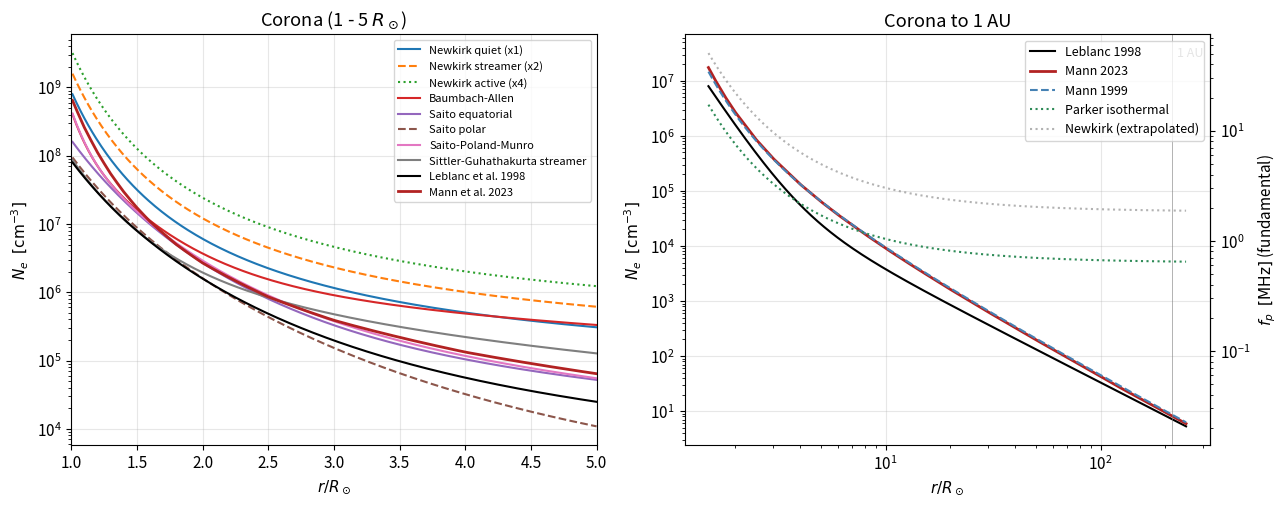
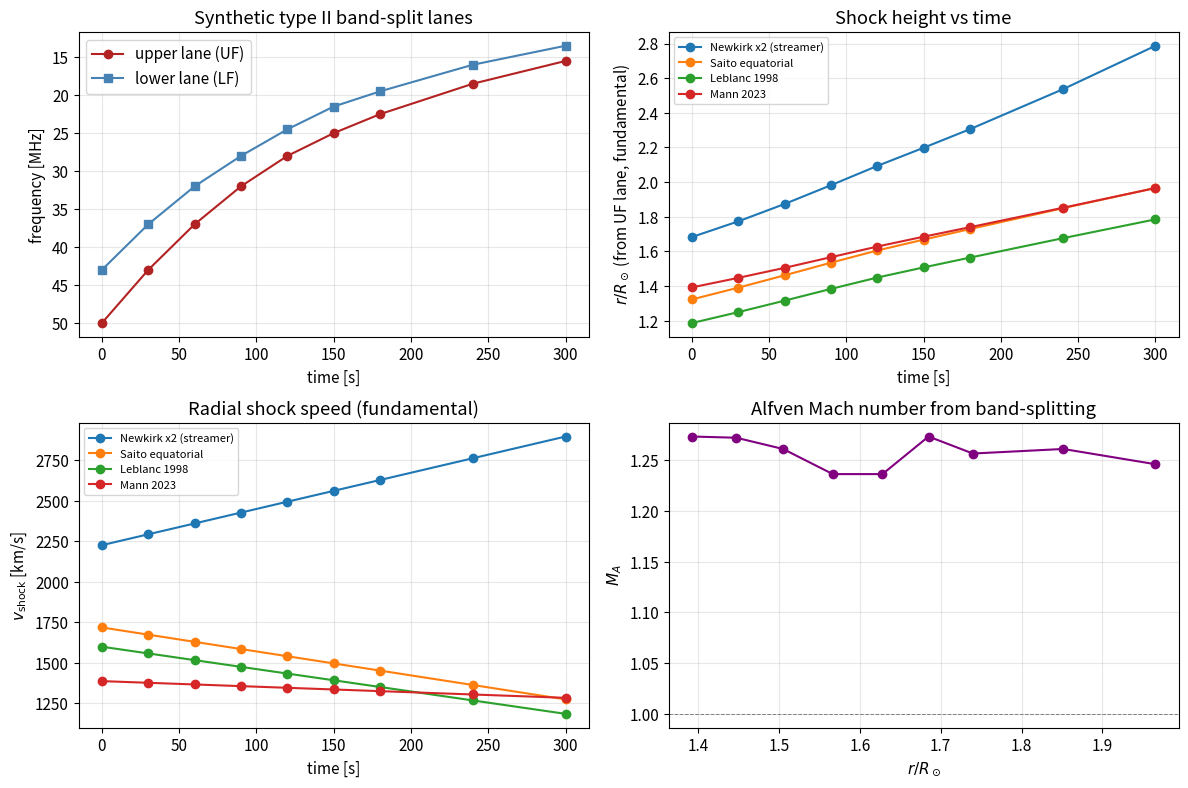
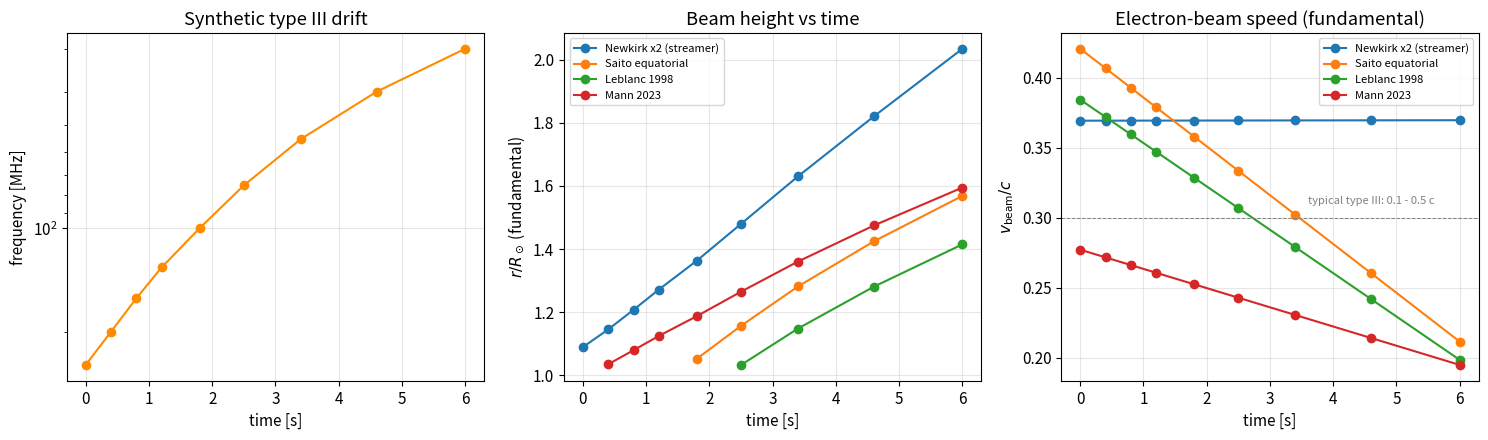

Recreate these plots in Python, in order.
#!/usr/bin/env python
# coding: utf-8

# # Electron-density models for the solar corona and heliosphere
# 
# This notebook collects the electron-density models that are commonly used when
# interpreting solar radio bursts observed from metric to kilometric wavelengths.
# Each model is implemented as a single Python function that takes a heliocentric
# radial distance $r/R_\odot$ and returns the electron number density $N_e$ in
# $\mathrm{cm^{-3}}$. A companion routine inverts a model to convert an observed
# emission frequency to a height, which is what one actually does when reading a
# radio dynamic spectrum.
# 
# The notebook then works two examples:
# 
# * a **type II burst** with band-splitting, from which we estimate the shock
#   speed, the density jump across the shock, and the Alfvén Mach number;
# * a **type III burst**, from which we estimate the exciter (electron-beam)
#   speed as a fraction of $c$.
# 
# Both examples are run for the fundamental ($f_p$) and the harmonic ($2 f_p$)
# plasma-emission assumptions.
# 
# The relation between the local electron density and the plasma frequency is
# 
# $$
# f_p \;[\mathrm{Hz}] \;=\; \frac{1}{2\pi}\sqrt{\frac{N_e e^{2}}{\varepsilon_0 m_e}}
# \;\approx\; 8.98\times10^{3}\,\sqrt{N_e\,[\mathrm{cm^{-3}}]},
# $$
# 
# so $N_e\,[\mathrm{cm^{-3}}] \approx (f_p\,[\mathrm{Hz}]/8978.7)^{2}$. For
# fundamental emission $f_\text{obs}=f_p$; for harmonic emission
# $f_\text{obs}=2 f_p$, so the inferred density is a factor of four smaller for
# the same observed frequency.

# In[ ]:


import numpy as np
import matplotlib.pyplot as plt
from scipy.optimize import brentq
from scipy.constants import e, m_e, epsilon_0, m_p, mu_0, c

R_SUN_M = 6.957e8          # solar radius in metres
AU_RS   = 215.032          # 1 AU in solar radii
PLASMA_CONST = 8.9787e3    # f_p [Hz] = PLASMA_CONST * sqrt(N_e [cm^-3])

plt.rcParams.update({
    "figure.dpi": 110,
    "font.size": 11,
    "axes.grid": True,
    "grid.alpha": 0.3,
})


# ## Plasma-frequency conversions
# 
# `freq_to_density` converts an observed radio frequency to the local electron
# density for either the fundamental or the harmonic plasma-emission assumption.
# `density_to_freq` is the inverse.

# In[ ]:


def freq_to_density(f_obs_hz, harmonic=1):
    """Convert observed radio frequency to local electron density.

    Parameters
    ----------
    f_obs_hz : float or array
        Observed emission frequency in Hz.
    harmonic : {1, 2}
        1 for fundamental plasma emission (f_obs = f_p),
        2 for harmonic plasma emission   (f_obs = 2 f_p).

    Returns
    -------
    N_e : float or array
        Electron number density in cm^-3.
    """
    f_obs = np.asarray(f_obs_hz, dtype=float)
    f_p = f_obs / harmonic
    return (f_p / PLASMA_CONST) ** 2


def density_to_freq(ne_cm3, harmonic=1):
    """Convert electron density (cm^-3) to observed emission frequency (Hz)."""
    ne = np.asarray(ne_cm3, dtype=float)
    f_p = PLASMA_CONST * np.sqrt(ne)
    return harmonic * f_p


# ## Electron-density models
# 
# Each function below takes the heliocentric distance `r` in units of $R_\odot$
# (so $r=1$ is the photosphere) and returns $N_e$ in $\mathrm{cm^{-3}}$. The
# docstring records the original reference and the coronal conditions for which
# the model was derived. Where the original paper uses $R = r/R_\odot$ I keep
# that convention.
# 
# The models cover several regimes:
# 
# | Model | Region of validity | Conditions |
# |---|---|---|
# | Baumbach–Allen (1947) | $1 \lesssim r/R_\odot \lesssim 3$ | quiet equatorial corona |
# | Newkirk (1961) | $1 \lesssim r/R_\odot \lesssim 4$ | quiet ($\times1$), streamer ($\times2$), active region ($\times4$) |
# | Saito (1977) | $1.03 \lesssim r/R_\odot \lesssim 5$ | equatorial / polar |
# | Saito, Poland & Munro (1977), full | $r/R_\odot \lesssim 5$ | streamer belt |
# | Sittler & Guhathakurta (1999) | $1.05 \lesssim r/R_\odot \lesssim 5$ | helmet streamer / coronal hole |
# | Leblanc, Dulk & Bougeret (1998) | $r/R_\odot \lesssim 215$ | corona out to 1 AU |
# | Parker (isothermal) | $r/R_\odot \lesssim 215$ | analytic isothermal wind |
# | Mann et al. (1999) | $r/R_\odot \lesssim 250$ | Parker-equation special solution |
# | Mann et al. (2023) | $r/R_\odot \lesssim 250$ | updated with PSP, quiet equatorial |
# 

# In[ ]:


def newkirk(r, fold=1):
    """Newkirk (1961) coronal electron density model.

    N_e(r) = fold * 4.2e4 * 10^(4.32 / R)   [cm^-3],   R = r / R_sun.

    Parameters
    ----------
    r : float or array
        Heliocentric distance in solar radii.
    fold : {1, 2, 4}
        Density multiplier: 1 = quiet corona, 2 = streamer, 4 = active region.

    Reference
    ---------
    Newkirk Jr., G. 1961, ApJ, 133, 983.
    Validity: 1 <= r/R_sun <= ~4.
    """
    r = np.asarray(r, dtype=float)
    return fold * 4.2e4 * 10.0 ** (4.32 / r)


def baumbach_allen(r):
    """Baumbach-Allen quiet equatorial corona.

    N_e(r) = 1e8 * (2.99 / R^16 + 1.55 / R^6 + 0.036 / R^1.5)   [cm^-3].

    Reference
    ---------
    Allen, C. W. 1947, MNRAS, 107, 426 (formulation of Baumbach 1937).
    Validity: 1 <= r/R_sun <= ~3, quiet equatorial corona.
    """
    r = np.asarray(r, dtype=float)
    return 1.0e8 * (2.99 / r ** 16 + 1.55 / r ** 6 + 0.036 / r ** 1.5)


def saito(r, region="equatorial"):
    """Saito (1970) two-term radial density model.

    N_e(r) = a1 * R^-b1 + a2 * R^-b2   [cm^-3].

    Parameters
    ----------
    region : {"equatorial", "polar"}
        Equatorial uses (a1, b1, a2, b2) = (1.36e6, 2.14, 1.68e8, 6.13).
        Polar uses (a1, b1, a2, b2) = (2.5e5, 2.5, 1.0e8, 6.0), which is the
        widely used high-latitude fit (e.g. cited in Cairns et al. 2009 and
        used by Vrsnak et al. 2004 for coronal-hole conditions).

    Reference
    ---------
    Saito, K. 1970, Ann. Tokyo Astron. Obs., 12, 53.
    Validity: 1.03 <= r/R_sun <= ~5.
    """
    r = np.asarray(r, dtype=float)
    if region == "equatorial":
        a1, b1, a2, b2 = 1.36e6, 2.14, 1.68e8, 6.13
    elif region == "polar":
        a1, b1, a2, b2 = 2.5e5, 2.5, 1.0e8, 6.0
    else:
        raise ValueError("region must be 'equatorial' or 'polar'")
    return a1 * r ** (-b1) + a2 * r ** (-b2)


def saito_poland_munro(r):
    """Saito, Poland & Munro (1977) streamer model.

    N_e(r) = 3.09e8 / R^16 + 1.58e8 / R^6 + 0.0251e8 / R^2.5   [cm^-3].

    Reference
    ---------
    Saito, K., Poland, A. I., Munro, R. H. 1977, Sol. Phys., 55, 121.
    Validity: streamer belt, 1 < r/R_sun < ~5.
    """
    r = np.asarray(r, dtype=float)
    return 3.09e8 / r ** 16 + 1.58e8 / r ** 6 + 0.0251e8 / r ** 2.5


def sittler_guhathakurta(r):
    """Sittler & Guhathakurta (1999) coronal helmet-streamer density model.

    Semi-empirical streamer model constrained by Skylab/SOHO white-light data:

        N_e(r) = N0 * R^-2 * exp(a/R) * (1 + b/R + c/R^2 + d/R^3),

    with N0 = 1.36e6 cm^-3, a = 1.09, b = 8.45, c = -28.59, d = 41.96
    (their published fit to the helmet-streamer belt).

    Reference
    ---------
    Sittler, E. C., Guhathakurta, M. 1999, ApJ, 523, 812.
    Validity: 1.05 <= r/R_sun <= ~5, helmet streamer / equatorial belt.
    """
    r = np.asarray(r, dtype=float)
    N0, a, b, c, d = 1.36e6, 1.09, 8.45, -28.59, 41.96
    R = r
    return N0 / R ** 2 * np.exp(a / R) * (1.0 + b / R + c / R ** 2 + d / R ** 3)


def leblanc(r):
    """Leblanc, Dulk & Bougeret (1998) corona-to-1-AU density model.

    N_e(r) = 3.3e5 / R^2 + 4.1e6 / R^4 + 8.0e7 / R^6   [cm^-3].

    Calibrated against Wind/WAVES type III bursts and gives ~7.2 cm^-3 at 1 AU.

    Reference
    ---------
    Leblanc, Y., Dulk, G. A., Bougeret, J.-L. 1998, Sol. Phys., 183, 165.
    Validity: r/R_sun up to 215 (= 1 AU).
    """
    r = np.asarray(r, dtype=float)
    return 3.3e5 / r ** 2 + 4.1e6 / r ** 4 + 8.0e7 / r ** 6


def parker_isothermal(r, T=1.4e6, ne_base=1.0e8):
    """Isothermal Parker wind density (analytic near-Sun limit).

    From Parker's wind equation with an isothermal corona at temperature T,
    in the subsonic near-Sun limit one has

        N_e(r) = N_e(R_sun) * exp( (2 r_c / R_sun) * (R_sun/r - 1) )

    with the critical radius r_c = G M_sun / (2 v_c^2),
    v_c = sqrt(k_B T / (mu m_p)), mu = 0.6.

    Parameters
    ----------
    T : float
        Coronal temperature in K (default 1.4 MK).
    ne_base : float
        Electron density at r = R_sun in cm^-3 (default 1e8).

    Reference
    ---------
    Parker, E. N. 1958, ApJ, 128, 664; analytic limit as in Mann et al. 1999.
    Validity: subsonic region, r/R_sun <= ~10 with the analytic form;
              breaks down near and beyond the critical point.
    """
    from scipy.constants import G, k as kB
    M_SUN = 1.989e30
    mu_mean = 0.6
    v_c = np.sqrt(kB * T / (mu_mean * m_p))
    r_c_m = G * M_SUN / (2.0 * v_c ** 2)
    r_c_Rs = r_c_m / R_SUN_M
    r = np.asarray(r, dtype=float)
    return ne_base * np.exp(2.0 * r_c_Rs * (1.0 / r - 1.0))


def mann1999(r, T=1.3e6, ne_base=5.14e8):
    """Mann et al. (1999) full Parker-wind special solution.

    Solves Parker's equation
        v'^2 - ln(v'^2) = 4 ln(r') + 4/r' - 3
    and applies continuity r^2 N v = const, yielding N_e(r) in cm^-3.
    The branch is chosen automatically: subsonic for r < r_c, supersonic
    for r > r_c.

    Parameters
    ----------
    T : float
        Isothermal coronal temperature in K. Default 1.3 MK reproduces
        ~5 cm^-3 at 1 AU as in Mann et al. (1999).
    ne_base : float
        Electron density at r = R_sun in cm^-3 (default 5.14e8 to match
        the calibration used in the original paper).

    Reference
    ---------
    Mann, G., Jansen, F., MacDowall, R. J., Kaiser, M. L., Stone, R. G.
    1999, A&A, 348, 614.
    Validity: 1 <= r/R_sun <= ~250 (out to ~5 AU in the original paper).
    """
    from scipy.constants import G, k as kB
    M_SUN = 1.989e30
    mu_mean = 0.6
    v_c = np.sqrt(kB * T / (mu_mean * m_p))
    r_c_m = G * M_SUN / (2.0 * v_c ** 2)
    r_c_Rs = r_c_m / R_SUN_M

    r_arr = np.atleast_1d(np.asarray(r, dtype=float))
    ne_out = np.empty_like(r_arr)

    # The Parker equation has two branches separated by the critical point.
    # We solve for v' on the physical (accelerating) branch.
    def parker_residual(v_prime, r_prime):
        # avoid log of zero
        v2 = max(v_prime ** 2, 1e-30)
        return v2 - np.log(v2) - 4.0 * np.log(r_prime) - 4.0 / r_prime + 3.0

    for i, rr in enumerate(r_arr):
        r_prime = rr / r_c_Rs
        if r_prime < 1.0:
            # subsonic branch: v' in (0, 1)
            v_prime = brentq(parker_residual, 1e-8, 1.0 - 1e-8, args=(r_prime,))
        elif r_prime > 1.0:
            # supersonic branch: v' in (1, large)
            v_prime = brentq(parker_residual, 1.0 + 1e-8, 50.0, args=(r_prime,))
        else:
            v_prime = 1.0
        # Continuity: at r = R_sun the velocity is v_R; using continuity
        # r^2 N v = R_sun^2 N_base v_base. We get v_base from the same solver.
        ne_out[i] = v_prime  # store v' temporarily; convert below

    # compute v' at the base
    r_prime_base = 1.0 / r_c_Rs  # since r = R_sun
    v_prime_base = brentq(parker_residual, 1e-8, 1.0 - 1e-8,
                          args=(r_prime_base,))
    # N(r) = N_base * (R_sun/r)^2 * v_base/v(r)
    ne_out = ne_base * (1.0 / r_arr) ** 2 * v_prime_base / ne_out

    return ne_out if ne_out.size > 1 else float(ne_out[0])


def mann2023(r):
    """Mann, Warmuth, Vocks & Rouillard (2023) heliospheric model (Table 8).

    Tabulated electron-density values from the published Table 8 (point M
    of the Ce-T diagram), interpolated log-linearly in r. The underlying
    physical model is Parker's wind equation calibrated against PSP, OMNI,
    HELIOS and coronal data; see the paper for details.

    Reference
    ---------
    Mann, G., Warmuth, A., Vocks, C., Rouillard, A. P. 2023, A&A, 679, A64.
    Validity: 1 <= r/R_sun <= 250, quiet equatorial conditions,
    long-term average global model.
    """
    # Mann et al. 2023, Table 8 (selected rows, r in R_sun, N_e in cm^-3)
    table_r = np.array([
        1.0, 1.1, 1.2, 1.3, 1.4, 1.5, 1.6, 1.8, 2.0, 2.5, 3.0, 4.0, 5.0,
        6.0, 8.0, 10.0, 12.0, 14.0, 16.0, 20.0, 25.0, 30.0, 40.0, 50.0,
        60.0, 70.0, 80.0, 100.0, 120.0, 160.0, 200.0, 215.0, 250.0,
    ])
    table_ne = np.array([
        7.17e8, 2.60e8, 1.12e8, 5.46e7, 2.96e7, 1.74e7, 1.09e7, 5.02e6,
        2.69e6, 8.58e5, 3.89e5, 1.33e5, 6.42e4, 3.70e4, 1.65e4, 9.10e3,
        5.70e3, 3.88e3, 2.80e3, 1.63e3, 9.66e2, 6.32e2, 3.28e2, 1.98e2,
        1.32e2, 9.37e1, 6.98e1, 4.28e1, 2.83e1, 1.54e1, 9.53, 8.16, 5.91,
    ])
    r = np.asarray(r, dtype=float)
    log_r = np.log10(np.clip(r, table_r.min(), table_r.max()))
    return 10.0 ** np.interp(log_r, np.log10(table_r), np.log10(table_ne))


# ## Inverting a density model: frequency $\to$ height
# 
# Given an observed frequency and a choice of density model, we want the radial
# distance $r$ at which the local plasma frequency matches. Most of the models
# above are monotonically decreasing in $r$, so a simple bracketed root search
# works. The helper returns `np.nan` if the requested density is outside the
# model's range.

# In[ ]:


def freq_to_radius(f_obs_hz, model, harmonic=1,
                   r_bounds=(1.001, 250.0), **model_kwargs):
    """Invert a density model to find r given an observed frequency.

    Parameters
    ----------
    f_obs_hz : float or array
        Observed emission frequency in Hz.
    model : callable
        Density model, signature model(r, **kwargs) -> N_e [cm^-3].
    harmonic : {1, 2}
        Plasma-emission harmonic (1 = fundamental, 2 = harmonic).
    r_bounds : (float, float)
        Search bracket in solar radii.
    model_kwargs : dict
        Extra arguments passed to the model.

    Returns
    -------
    r : float or array
        Heliocentric distance in solar radii. NaN if the density is
        outside the model's bracket.
    """
    f_obs = np.atleast_1d(np.asarray(f_obs_hz, dtype=float))
    ne_target = freq_to_density(f_obs, harmonic=harmonic)
    r_lo, r_hi = r_bounds

    def f_root(r, ne_t):
        return model(r, **model_kwargs) - ne_t

    r_out = np.empty_like(f_obs)
    for i, ne_t in enumerate(ne_target):
        ne_lo = model(r_lo, **model_kwargs)
        ne_hi = model(r_hi, **model_kwargs)
        if not (min(ne_lo, ne_hi) <= ne_t <= max(ne_lo, ne_hi)):
            r_out[i] = np.nan
            continue
        try:
            r_out[i] = brentq(f_root, r_lo, r_hi, args=(ne_t,))
        except ValueError:
            r_out[i] = np.nan
    return r_out if r_out.size > 1 else float(r_out[0])


# ## Sanity check
# 
# A quick verification at standard reference points:
# 
# * Newkirk quiet at $r = 1\,R_\odot$ should give $4.2\times10^{4}\times10^{4.32}\approx 8.8\times10^{8}\,\mathrm{cm^{-3}}$.
# * Leblanc at $r = 215\,R_\odot$ should give $\sim 7.2\,\mathrm{cm^{-3}}$ (1 AU value quoted in Leblanc et al. 1998).
# * Mann et al. (2023) at $r = 215\,R_\odot$ should give $\sim 8.2\,\mathrm{cm^{-3}}$ from their Table 8.
# * The plasma-frequency conversion should be self-consistent: $f \to N_e \to f$.
# 

# In[ ]:


# Reference-point check
print(f"Newkirk(1) quiet:           {newkirk(1.0, fold=1):.3e} cm^-3 "
      f"(expected ~8.8e8)")
print(f"Newkirk(1) streamer x2:     {newkirk(1.0, fold=2):.3e} cm^-3")
print(f"Newkirk(1) active region:   {newkirk(1.0, fold=4):.3e} cm^-3")
print(f"Leblanc at 1 AU (215 R_s):  {leblanc(215.0):.3f} cm^-3 "
      f"(expected ~7.2)")
print(f"Mann 2023 at 215 R_s:       {mann2023(215.0):.3f} cm^-3 "
      f"(expected ~8.2)")
print(f"Saito equatorial at 2 R_s:  {saito(2.0):.3e} cm^-3")
print(f"Baumbach-Allen at 1.5 R_s:  {baumbach_allen(1.5):.3e} cm^-3")
print()

# Round-trip check on the plasma-frequency relation
f_test = np.array([1e6, 30e6, 100e6, 300e6])   # 1, 30, 100, 300 MHz
ne_fund = freq_to_density(f_test, harmonic=1)
ne_harm = freq_to_density(f_test, harmonic=2)
print("Frequency  N_e (F)         N_e (H)         round-trip f (F)")
for f, nf, nh in zip(f_test, ne_fund, ne_harm):
    f_back = density_to_freq(nf, harmonic=1)
    print(f"{f/1e6:6.1f} MHz  {nf:.3e}  {nh:.3e}  {f_back/1e6:8.3f} MHz")


# ## Comparison plot: $N_e(r)$ for all models
# 
# The left panel covers the near-Sun corona ($1$–$5\,R_\odot$). The right panel
# extends out to $1\,\mathrm{AU} = 215\,R_\odot$, where only the wide-range
# models are physically meaningful. A secondary horizontal axis on the right
# panel shows the corresponding fundamental plasma frequency.

# In[ ]:


r_near = np.linspace(1.01, 5.0, 400)
r_far  = np.logspace(np.log10(1.5), np.log10(250.0), 600)

fig, axes = plt.subplots(1, 2, figsize=(13, 5.2))

# --- near-Sun panel ---
ax = axes[0]
ax.semilogy(r_near, newkirk(r_near, 1), label="Newkirk quiet (x1)")
ax.semilogy(r_near, newkirk(r_near, 2), label="Newkirk streamer (x2)", ls="--")
ax.semilogy(r_near, newkirk(r_near, 4), label="Newkirk active (x4)", ls=":")
ax.semilogy(r_near, baumbach_allen(r_near), label="Baumbach-Allen")
ax.semilogy(r_near, saito(r_near, "equatorial"), label="Saito equatorial")
ax.semilogy(r_near, saito(r_near, "polar"), label="Saito polar", ls="--")
ax.semilogy(r_near, saito_poland_munro(r_near), label="Saito-Poland-Munro")
ax.semilogy(r_near, sittler_guhathakurta(r_near),
            label="Sittler-Guhathakurta streamer")
ax.semilogy(r_near, leblanc(r_near), label="Leblanc et al. 1998", color="k")
ax.semilogy(r_near, mann2023(r_near), label="Mann et al. 2023",
            color="firebrick", lw=2)
ax.set_xlabel(r"$r / R_\odot$")
ax.set_ylabel(r"$N_e\;\;[\mathrm{cm^{-3}}]$")
ax.set_title("Corona (1 - 5 $R_\\odot$)")
ax.legend(fontsize=8, loc="upper right")
ax.set_xlim(1.0, 5.0)

# --- wide panel ---
ax = axes[1]
ax.loglog(r_far, leblanc(r_far), label="Leblanc 1998", color="k")
ax.loglog(r_far, mann2023(r_far), label="Mann 2023", color="firebrick", lw=2)
ax.loglog(r_far, mann1999(r_far), label="Mann 1999",
          color="steelblue", ls="--")
ax.loglog(r_far, parker_isothermal(r_far), label="Parker isothermal",
          color="seagreen", ls=":")
ax.loglog(r_far, newkirk(r_far, 1), label="Newkirk (extrapolated)",
          color="gray", alpha=0.6, ls=":")
ax.set_xlabel(r"$r / R_\odot$")
ax.set_ylabel(r"$N_e\;\;[\mathrm{cm^{-3}}]$")
ax.set_title("Corona to 1 AU")
ax.axvline(AU_RS, color="gray", lw=0.7, alpha=0.6)
ax.text(AU_RS * 1.05, ax.get_ylim()[1] * 0.4, "1 AU",
        fontsize=9, color="gray")
ax.legend(fontsize=9, loc="upper right")

# Top axis: corresponding fundamental plasma frequency
def ne_to_fp(ne):
    return PLASMA_CONST * np.sqrt(np.clip(ne, 1e-3, None)) / 1e6  # MHz
def fp_to_ne(fp):
    return (fp * 1e6 / PLASMA_CONST) ** 2

secax = ax.secondary_yaxis("right", functions=(ne_to_fp, fp_to_ne))
secax.set_ylabel(r"$f_p\;\;[\mathrm{MHz}]$ (fundamental)")

plt.tight_layout()
plt.show()


# ## Example 1 — Type II radio burst with band-splitting
# 
# Type II bursts are produced by electrons accelerated at the front of a coronal
# or interplanetary shock. They drift slowly in frequency because the shock
# moves outward through a decreasing density gradient. They commonly show
# **band-splitting** into an upper-frequency (UF) and a lower-frequency (LF)
# lane; the standard interpretation is that the two lanes come from the
# downstream (compressed) and upstream regions of the shock, so
# 
# $$
# X \;\equiv\; \frac{N_e^{\rm down}}{N_e^{\rm up}}
# \;=\; \left(\frac{f_U}{f_L}\right)^{2}
# $$
# 
# is the density-jump (compression ratio) across the shock
# (Vrsnak et al. 2002; Mann et al. 1995). From the Rankine–Hugoniot relation
# for a perpendicular shock,
# 
# $$
# M_A^{2} \;=\; \frac{X(X+5)}{2(4-X)}\quad (\text{for } \gamma=5/3),
# $$
# 
# so the Alfvén Mach number follows directly from $X$ without needing any
# geometry assumption. The Alfvén speed $v_A$ at the inferred height comes from
# the Mann et al. (2023) Table 8 values.
# 
# ### Synthetic data
# 
# Two drifting lanes between roughly $80$ and $30\,\mathrm{MHz}$, observed over
# about three minutes — broadly consistent with a metric type II in the low
# corona.

# In[ ]:


# Fabricated (time, f_upper, f_lower) pairs for a type II burst, mid-corona.
# Times are seconds from the start of the burst; frequencies in MHz.
# The lanes drift from ~50 down to ~15 MHz in 5 minutes, placing the source
# in the 2 - 5 R_sun range where the Alfven speed from Mann 2023 is defined.
t_sec   = np.array([   0.0,  30.0,  60.0,  90.0, 120.0, 150.0, 180.0, 240.0, 300.0])
f_upper = np.array([  50.0,  43.0,  37.0,  32.0,  28.0,  25.0,  22.5,  18.5,  15.5])  # UF lane
f_lower = np.array([  43.0,  37.0,  32.0,  28.0,  24.5,  21.5,  19.5,  16.0,  13.5])  # LF lane

# Convert MHz to Hz
f_U = f_upper * 1e6
f_L = f_lower * 1e6

# Density jump across the shock from band-splitting (Vrsnak et al. 2002)
X = (f_U / f_L) ** 2

print(f"Band-splitting density jump X = N_down / N_up:")
for ti, fi_u, fi_l, xi in zip(t_sec, f_upper, f_lower, X):
    print(f"  t = {ti:6.1f} s   f_U = {fi_u:5.1f} MHz  "
          f"f_L = {fi_l:5.1f} MHz   X = {xi:5.3f}")


# In[ ]:


def shock_kinematics(t_sec, f_obs_hz, model, harmonic=1, poly_deg=2,
                     **model_kwargs):
    """Estimate r(t) and shock speed from a drifting type II lane.

    Fits a degree-`poly_deg` polynomial to r(t) and differentiates it
    analytically to get the instantaneous radial speed. This is more robust
    against endpoint distortion than a raw finite difference.

    Parameters
    ----------
    t_sec : array
        Times in seconds.
    f_obs_hz : array
        Observed frequencies in Hz (one frequency per time point).
    model : callable
        Density model.
    harmonic : {1, 2}
        Plasma-emission harmonic for the lane.
    poly_deg : int
        Polynomial degree for the r(t) fit (default 2).

    Returns
    -------
    r_Rs : array
        Heliocentric distance at each time, in solar radii.
    v_shock_kms : array
        Radial shock speed in km/s.
    """
    r = freq_to_radius(f_obs_hz, model, harmonic=harmonic, **model_kwargs)
    valid = np.isfinite(r)
    if valid.sum() <= poly_deg:
        # not enough points for the requested fit; fall back to gradient
        dr_m = np.gradient(r * R_SUN_M)
        dt_s = np.gradient(t_sec)
        return r, dr_m / dt_s / 1e3
    coeffs = np.polyfit(t_sec[valid], r[valid], poly_deg)
    dcoeffs = np.polyder(coeffs)
    v_Rs_per_s = np.polyval(dcoeffs, t_sec)
    v_kms = v_Rs_per_s * R_SUN_M / 1e3
    return r, v_kms


def alfven_mach_from_X(X, gamma=5.0 / 3.0):
    """Perpendicular-shock Alfven Mach number from density jump X.

    From the Rankine-Hugoniot jump conditions for a perpendicular MHD shock,
    eliminating the downstream variables gives, for gamma = 5/3:

        M_A^2 = X (X + 5) / (2 (4 - X)),

    valid for 1 <= X < 4 (X = 4 is the strong-shock limit for gamma = 5/3).
    """
    return np.sqrt(X * (X + 5.0) / (2.0 * (4.0 - X)))


def vA_mann2023(r_Rs):
    """Alfven speed (km/s) from Mann et al. 2023 Table 8 (mean / point M).

    Returns NaN for r outside the tabulated range [2, 250] R_sun, because
    the Mann (2023) model does not define an Alfven speed in the low corona
    (mixed open/closed field) or beyond 250 R_sun.
    """
    table_r = np.array([
        2.0, 2.5, 3.0, 4.0, 5.0, 6.0, 8.0, 10.0, 12.0, 14.0, 16.0, 20.0,
        25.0, 30.0, 40.0, 50.0, 60.0, 70.0, 80.0, 100.0, 120.0, 160.0,
        200.0, 215.0, 250.0,
    ])
    table_vA = np.array([
        122.0, 169.0, 198.0, 219.0, 216.0, 206.0, 181.0, 159.0, 141.0, 127.0,
        115.0, 96.9, 81.2, 70.0, 55.3, 46.0, 39.6, 35.0, 31.4, 26.4, 23.0,
        19.0, 16.6, 15.9, 14.7,
    ])
    r_arr = np.atleast_1d(np.asarray(r_Rs, dtype=float))
    log_r = np.log10(np.where((r_arr >= table_r.min()) & (r_arr <= table_r.max()),
                              r_arr, np.nan))
    out = np.interp(log_r, np.log10(table_r), table_vA, left=np.nan, right=np.nan)
    return out if out.size > 1 else float(out[0])


# In[ ]:


# --- analyse the type II burst with several models and both harmonics ---
models_to_try = [
    ("Newkirk x2 (streamer)", lambda r: newkirk(r, fold=2)),
    ("Saito equatorial",      lambda r: saito(r, "equatorial")),
    ("Leblanc 1998",          leblanc),
    ("Mann 2023",             mann2023),
]

print(f"{'Model':<24}{'harm.':<7}{'<r> [R_s]':<12}"
      f"{'<v_sh> [km/s]':<16}{'<X>':<8}{'<M_A>':<8}{'<v_A> [km/s]':<14}")
print("-" * 90)

results = {}
for name, model in models_to_try:
    for harm in (1, 2):
        r_U, v_U = shock_kinematics(t_sec, f_U, model, harmonic=harm)
        r_L, v_L = shock_kinematics(t_sec, f_L, model, harmonic=harm)
        # use the upper-frequency (downstream) lane as the shock location
        r_mean = np.nanmean(r_U)
        v_mean = np.nanmean(v_U)
        X_mean = np.nanmean(X)
        MA_mean = alfven_mach_from_X(X_mean)
        vA_mean = vA_mann2023(r_mean)
        harm_label = "F" if harm == 1 else "H"
        print(f"{name:<24}{harm_label:<7}{r_mean:<12.2f}"
              f"{v_mean:<16.1f}{X_mean:<8.3f}{MA_mean:<8.2f}{vA_mean:<14.1f}")
        results[(name, harm)] = dict(r_U=r_U, r_L=r_L, v_U=v_U, v_L=v_L,
                                      X=X, MA=alfven_mach_from_X(X),
                                      vA=vA_mann2023(r_U))


# In[ ]:


# --- visualise the type II analysis (using Mann 2023, fundamental) ---
fig, axes = plt.subplots(2, 2, figsize=(12, 8))

# (a) the dynamic-spectrum-like view
ax = axes[0, 0]
ax.plot(t_sec, f_upper, "o-", color="firebrick", label="upper lane (UF)")
ax.plot(t_sec, f_lower, "s-", color="steelblue",  label="lower lane (LF)")
ax.set_xlabel("time [s]")
ax.set_ylabel("frequency [MHz]")
ax.set_title("Synthetic type II band-split lanes")
ax.invert_yaxis()
ax.legend()

# (b) height-time using several models, fundamental emission
ax = axes[0, 1]
for name, model in models_to_try:
    r = freq_to_radius(f_U, model, harmonic=1)
    ax.plot(t_sec, r, "o-", label=name)
ax.set_xlabel("time [s]")
ax.set_ylabel(r"$r / R_\odot$ (from UF lane, fundamental)")
ax.set_title("Shock height vs time")
ax.legend(fontsize=8)

# (c) shock speed
ax = axes[1, 0]
for name, model in models_to_try:
    _, v = shock_kinematics(t_sec, f_U, model, harmonic=1)
    ax.plot(t_sec, v, "o-", label=name)
ax.set_xlabel("time [s]")
ax.set_ylabel(r"$v_{\rm shock}$ [km/s]")
ax.set_title("Radial shock speed (fundamental)")
ax.legend(fontsize=8)

# (d) Alfven Mach number vs height (using Mann 2023)
ax = axes[1, 1]
r_for_plot = freq_to_radius(f_U, mann2023, harmonic=1)
MA = alfven_mach_from_X(X)
ax.plot(r_for_plot, MA, "o-", color="purple")
ax.set_xlabel(r"$r / R_\odot$")
ax.set_ylabel(r"$M_A$")
ax.set_title("Alfven Mach number from band-splitting")
ax.axhline(1.0, color="gray", lw=0.7, ls="--")

plt.tight_layout()
plt.show()


# ## Example 2 — Type III radio burst, electron-beam speed
# 
# Type III bursts are produced by sub-relativistic electron beams streaming
# outward along open magnetic field lines. The frequency drift is fast and is
# set by the radial speed of the beam through the ambient density gradient:
# 
# $$
# v_\text{beam} \;=\; \frac{\mathrm{d}r}{\mathrm{d}t}
# \;=\; \frac{\mathrm{d}r}{\mathrm{d}f}\,\frac{\mathrm{d}f}{\mathrm{d}t}.
# $$
# 
# There is no shock, so we report the beam speed as a fraction of $c$ instead
# of computing Mach numbers.

# In[ ]:


# Fabricated (time, frequency) pairs for a type III burst:
# fast drift from ~250 MHz down to ~30 MHz in a few seconds.
t3 = np.array([0.0, 0.4, 0.8, 1.2, 1.8, 2.5, 3.4, 4.6, 6.0])
f3_MHz = np.array([250.0, 200.0, 160.0, 130.0, 100.0, 75.0, 55.0, 40.0, 30.0])
f3 = f3_MHz * 1e6


# In[ ]:


def beam_kinematics(t_sec, f_obs_hz, model, harmonic=1, poly_deg=2,
                    **model_kwargs):
    """Estimate r(t) and beam speed (in km/s and units of c) for a type III.

    Fits r(t) with a polynomial of degree `poly_deg` and differentiates it.
    """
    r = freq_to_radius(f_obs_hz, model, harmonic=harmonic, **model_kwargs)
    valid = np.isfinite(r)
    if valid.sum() <= poly_deg:
        dr_m = np.gradient(r * R_SUN_M)
        dt_s = np.gradient(t_sec)
        v_kms = dr_m / dt_s / 1e3
    else:
        coeffs = np.polyfit(t_sec[valid], r[valid], poly_deg)
        dcoeffs = np.polyder(coeffs)
        v_kms = np.polyval(dcoeffs, t_sec) * R_SUN_M / 1e3
    v_over_c = v_kms * 1e3 / c
    return r, v_kms, v_over_c


print(f"{'Model':<24}{'harm.':<7}{'<v_beam> [km/s]':<18}"
      f"{'<v_beam/c>':<14}{'r range [R_s]':<18}")
print("-" * 80)
type3_results = {}
for name, model in models_to_try:
    for harm in (1, 2):
        r3, v3_kms, beta3 = beam_kinematics(t3, f3, model, harmonic=harm)
        harm_label = "F" if harm == 1 else "H"
        print(f"{name:<24}{harm_label:<7}{np.nanmean(v3_kms):<18.0f}"
              f"{np.nanmean(beta3):<14.3f}"
              f"{np.nanmin(r3):.2f} - {np.nanmax(r3):.2f}")
        type3_results[(name, harm)] = dict(r=r3, v_kms=v3_kms, beta=beta3)


# In[ ]:


# --- visualise the type III analysis ---
fig, axes = plt.subplots(1, 3, figsize=(15, 4.5))

# (a) dynamic spectrum
ax = axes[0]
ax.plot(t3, f3_MHz, "o-", color="darkorange")
ax.set_xlabel("time [s]")
ax.set_ylabel("frequency [MHz]")
ax.set_title("Synthetic type III drift")
ax.set_yscale("log")
ax.invert_yaxis()

# (b) height-time, several models, fundamental
ax = axes[1]
for name, model in models_to_try:
    r, _, _ = beam_kinematics(t3, f3, model, harmonic=1)
    ax.plot(t3, r, "o-", label=name)
ax.set_xlabel("time [s]")
ax.set_ylabel(r"$r / R_\odot$ (fundamental)")
ax.set_title("Beam height vs time")
ax.legend(fontsize=8)

# (c) beam speed as v/c
ax = axes[2]
for name, model in models_to_try:
    _, _, beta = beam_kinematics(t3, f3, model, harmonic=1)
    ax.plot(t3, beta, "o-", label=name)
ax.set_xlabel("time [s]")
ax.set_ylabel(r"$v_{\rm beam} / c$")
ax.set_title("Electron-beam speed (fundamental)")
ax.legend(fontsize=8)
ax.axhline(0.3, color="gray", lw=0.7, ls="--")
ax.text(t3[-1] * 0.6, 0.31, "typical type III: 0.1 - 0.5 c",
        color="gray", fontsize=8)

plt.tight_layout()
plt.show()


# ## Notes on usage
# 
# * The density-model functions are intentionally written so they can each take a
#   scalar or a NumPy array. The inversion `freq_to_radius` works element-wise.
# * The Newkirk model strictly applies to the low corona; the extrapolation to
#   large $r$ in the wide-range comparison plot is shown only to illustrate that
#   it grossly underestimates the density beyond a few $R_\odot$. Use Leblanc,
#   Mann 1999 or Mann 2023 once you are above the inner corona.
# * Band-splitting interpretation as a density jump assumes the upper and lower
#   lanes really come from the downstream and upstream sides of the shock;
#   alternative interpretations exist (e.g. emission from different parts of an
#   inhomogeneous shock front). Cross-check with imaging when possible.
# * The Mann (2023) Alfvén-speed values used here are the mean ("point M")
#   case from their Table 8. The minimum / maximum cases bracket the heliosphere
#   to within roughly a factor of two; you can replicate that by interpolating
#   the corresponding columns from the CDS table.
# 
# ### References
# 
# * Allen, C. W. 1947, MNRAS, 107, 426.
# * Leblanc, Y., Dulk, G. A., Bougeret, J.-L. 1998, Sol. Phys., 183, 165.
# * Mann, G., Jansen, F., MacDowall, R. J., Kaiser, M. L., Stone, R. G. 1999, A&A, 348, 614.
# * Mann, G., Warmuth, A., Vocks, C., Rouillard, A. P. 2023, A&A, 679, A64.
# * Newkirk, G., Jr. 1961, ApJ, 133, 983.
# * Parker, E. N. 1958, ApJ, 128, 664.
# * Saito, K. 1970, Ann. Tokyo Astron. Obs., 12, 53.
# * Saito, K., Poland, A. I., Munro, R. H. 1977, Sol. Phys., 55, 121.
# * Sittler, E. C., Guhathakurta, M. 1999, ApJ, 523, 812.
# * Vrsnak, B., Magdalenic, J., Aurass, H., Mann, G. 2002, A&A, 396, 673.
# 

# In[ ]:
